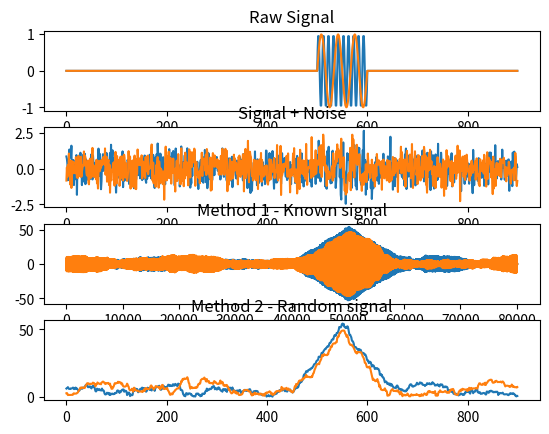

This chart was generated by the following Python code:
import numpy as np
import matplotlib.pyplot as plt

def SignalGen(f0):
    #3a Sin
    zeros_1 = np.zeros(500)
    zeros_2 = np.zeros(300)
    n = np.arange(100)
    x = np.concatenate((zeros_1, n, zeros_2), axis=0)
    y = np.sin(2 * np.pi * f0 * x)
    plt.figure(1)
    plt.subplot(411)
    plt.title("Raw Signal")
    plt.plot(y)
    #3b Noise+ Sin
    w = np.sqrt(0.5) * np.random.randn(y.size)
    y_n = y + w
    plt.subplot(412)
    plt.title("Signal + Noise")
    plt.plot(y_n)
    #3c Detectors
    #Method 1
    res = []
    wsz = 100
    zeros_3 = np.zeros(100)
    limit = len(y_n)-wsz
    for w in range(limit):
        wndw = y_n[w:w+wsz-1]
        y = np.convolve(np.cos(2*np.pi*f0*n), wndw, 'same')
        res = np.append(res, y)
    res = np.concatenate((res, zeros_3), axis=0)
    plt.subplot(413)
    plt.title("Method 1 - Known signal")
    plt.plot(res)
    #Method 2
    h = np.exp(-2 * np.pi * 1j * f0 * n)
    res2 = np.abs(np.convolve(h, y_n, 'same'))
    plt.subplot(414)
    plt.title("Method 2 - Random signal")
    plt.plot(res2)
    plt.show()
if __name__ == "__main__":
    SignalGen(0.1)
    #4 change frequency to 0.03
    SignalGen(0.03)

